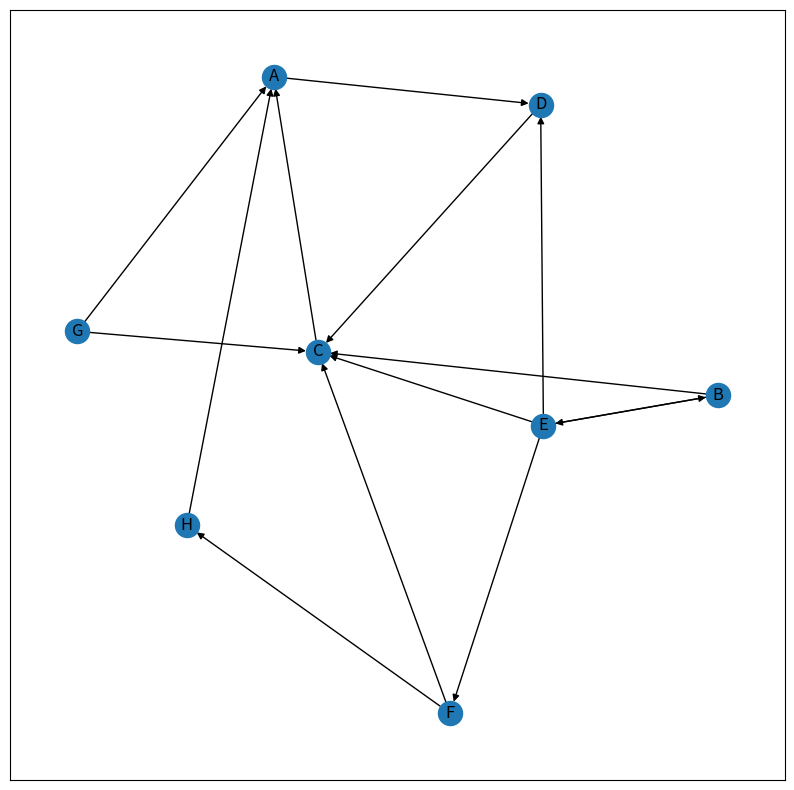

Write the Python code that produced this figure.
# -*- coding: utf-8 -*-
"""
Created on Wed Apr 14 07:32:42 2021

@author: User
"""

import networkx as nx
import matplotlib.pyplot as plt
#Creation of graph 
G = nx.DiGraph()
 
G.add_edges_from([('A', 'D'), ('B', 'C'), ('B', 'E'), ('C', 'A'),
                  ('D', 'C'), ('E', 'D'), ('E', 'B'), ('E', 'F'),
                  ('E', 'C'), ('F', 'C'), ('F', 'H'), ('G', 'A'),
                  ('G', 'C'), ('H', 'A')])
 
plt.figure(figsize =(10, 10))
nx.draw_networkx(G, with_labels = True)
#plot graph
 
hubs, authorities = nx.hits(G, max_iter = 50, normalized = True)
# The in-built hits function returns two dictionaries keyed by nodes
# containing hub scores and authority scores respectively.
 

#printing hubs
print("Authority Scores: ", authorities)
#printing authority scores
